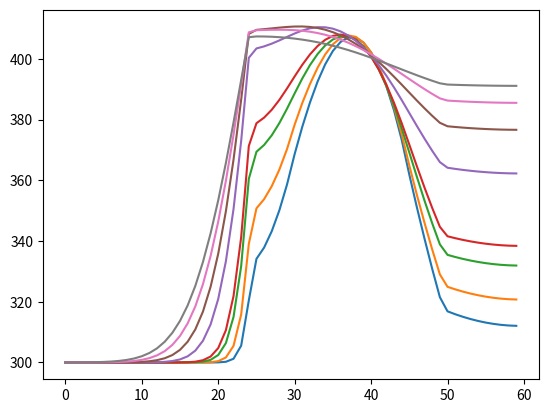

The script that saved this image:
import numpy as np
import matplotlib.pyplot as plt

#compression ration
cr = 5
#size (mm)
w = 25.4*12
l = 25.4*12
h = np.array([25.4,25.4,10,10*cr])
dz = 1.0


finalVf = 0.2
fill = 0.25
rho = np.array([0.28,7.8,1.0,1.0]) *10e3 #denity Mg/m3
k = np.array([0.08,20,20,20] )  #Thermal condictivity
shc = np.array([680, 470, 710*finalVf + 1600*(1-finalVf)*fill,710*finalVf + 1600*(1-finalVf)*fill ]) # J/(kgK)
D = k/(rho * shc) *1e6  #thermal conductivity/(density * specific heat capacity)
print('diffusivities {}'.format(D))
nx , ny = 1 , 1 #element numbers in x dirextion
nz = np.array([25,25,10,25]) # elemnet mnumbers in Z dierction, insulator, steel, compositie note symmetric
bz = np.array([nz[0],nz[0]+nz[1],nz[0]+nz[1]+nz[2]])

dx = w/nx
dy = l/ny
dx2 = dx*dx
dy2 = dy*dy
dz2 = dz*dz
print('stability dt(0.001)<{}'.format(1e-6*rho*shc*(dx2+dy2+dz2)/(2*k)))
dt = .1
print(dx2,dy2,dz2)
#initial conditions
T0 = 300 #temp in k
SC = 1e9
#define coefficient matrix
a = np.zeros((nx,ny,bz[2]),dtype=np.float16)
#diffusivities
a[:,:,0:nz[0]]     = D[0]
a[:,:,nz[0]:(nz[0]+nz[1])] = D[1]
a[:,:,(nz[0]+nz[1]):(nz[0]+nz[1]+nz[2])] = D[2]
D01 = 2*D[0]*D[1]/(D[0]+D[1])
D12 = 2*D[1]*D[2]/(D[1]+D[2])
print(D01,D12)
u0 = T0*np.ones((nx,ny,(nz[0]+nz[1]+nz[2])))
u =  np.empty_like(u0)
u0[0,0,45:48] = 350
print(u0[0,0,45:55])
def do_timestep(u0,u):
    #sort out the middle volumes diffusion in x and y directions


    #Now for the z direction in the middle no change insulator
    u[0,0,1:(bz[0]-1)] = u0[0,0,1:(bz[0]-1)]+D[0]*dt*(
        (u0[0,0,2:bz[0]]-2*u0[0,0,1:(bz[0]-1)]+u0[0,0,:(bz[0]-2)])/dz2
    )
    u[0, 0, bz[0] - 1] = u0[0, 0, bz[0] - 1] + dt * (
        D01 * (u0[0, 0, bz[0]] - u0[0, 0, bz[0] - 1]
        -D[0] * (u0[0, 0, bz[0] - 1]-u0[0, 0, bz[0] - 2]))
    )
    u[0, 0, bz[0]] = u0[0, 0, bz[0]] + dt * (
        +D[1] * (u0[0, 0, bz[0] + 1] - u0[0, 0, bz[0]])
        -D01 * (u0[0, 0, bz[0]] -u0[0, 0, bz[0] - 1])
    )

    #steel
    u[0, 0, (bz[0]+1):(bz[1] - 1)] = u0[0, 0, (bz[0]+1):(bz[1]-1)] + D[1] * dt * (
        (u0[0, 0, (bz[0]+2):(bz[1])]
         - 2 * u0[0, 0, (bz[0]+1):(bz[1] - 1)]
         + u0[0, 0, (bz[0]):(bz[1] - 2)]) / dz2
    )
    #composite Boundary
    u[0,0,bz[1]-1]= u0[0,0,bz[1]-1]+dt*(
        +D12 * (u0[0, 0, bz[1]] - u0[0, 0, bz[1] - 1]
        -D[1]*(u0[0,0,bz[1]-1]-u0[0,0,bz[1]-2]))
    )
    u[0,0,bz[1]]= u0[0,0,bz[1]]+dt*(
        D[2]*(u0[0,0,bz[1]+1]-u0[0,0,bz[1]])
        -D12*(u0[0,0,bz[1]]-u0[0,0,bz[1]-1])
    )

    #composite:
    u[0, 0, (bz[1]+1):-1] = u0[0, 0, (bz[1]+1):-1] + D[2] * dt * (
        (u0[0, 0, (bz[1]+2):]
         - 2 * u0[0, 0, (bz[1]+1):- 1]
         + u0[0, 0, (bz[1]):-2]) / dz2
    )

    #bound = u0[15, 25, (bz[1] - 5):(bz[1] + 5)]

    #other boundary

    #locked boundary
    u[0,0,bz[2]-1]= u0[0, 0, bz[2]-1] + D[2] * dt * (
        (-u0[0, 0, bz[2]-1]
         + u0[0, 0, bz[2]-2]) / dz2)





    #insulated boundary, constant temp
    u[0,0,0]=300



    if u.min()<300:
        print('rats')
    #add some heat
    if u[0,0,40:50].max()<400:
        print('heat on')
        u[0,0,30:45] += SC*dt/(rho[1]*shc[1])
    u0 = u.copy()
    return u0,u



# Number of timesteps
nsteps = 5001
# Output 4 figures at these timesteps
mfig = [300, 500, 800, 1000,2000,3000,4000,5000]
fignum = 0
fig = plt.figure()
sub = fig.add_subplot()
for m in range(nsteps):
    print(m)
    u0, u = do_timestep(u0, u)
    print(u0[0,0,45:60])
    energies = [sum(u0[0,0,:bz[0]])*D[0],sum(u0[0,0,bz[0]:bz[1]])*D[1],sum(u0[0,0,bz[1]:])*D[1]]
    print(energies, sum(energies))
    if m in mfig:
        plt.plot(u0[0,0,:])
        plt.show()




